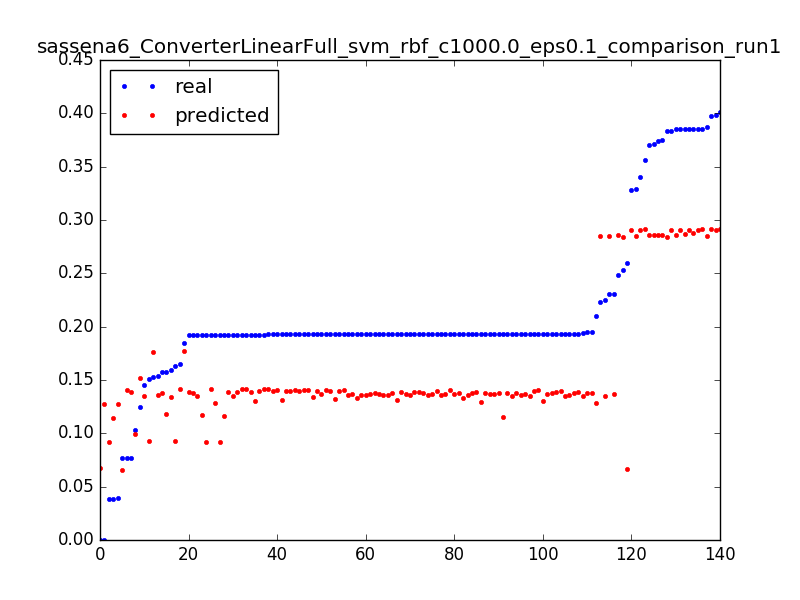

Source data for this figure (header and first rows):
0.1506656543730017, 0.0927546965191, 0.0031847133757961785
0.1924, 0.09217, 0.006369
0.03846, 0.09159, 0.009554
1.0693242939786348e-06, 0.06719, 0.003185
0.2593, 0.06659, 0.006369
0.07672, 0.06599, 0.009554
1.0693242939786348e-06, 0.1271, 0.003185
0.03971, 0.1277, 0.006369
0.2101, 0.1282, 0.009554
0.1923, 0.1288, 0.01274
0.1927, 0.1294, 0.01592
0.1926, 0.1299, 0.01911
0.1929, 0.1305, 0.02229
0.1927, 0.131, 0.02548
0.1927, 0.1316, 0.02866
0.1927, 0.1321, 0.03185
0.1927, 0.1327, 0.03503
0.1927, 0.1332, 0.03822
0.1927, 0.1338, 0.0414
0.1593, 0.1344, 0.04459
0.2252, 0.1349, 0.04777
0.1928, 0.1355, 0.05096
0.1542, 0.136, 0.05414
0.2307, 0.1366, 0.05732
0.1927, 0.1371, 0.06051
0.1949, 0.1377, 0.06369
0.1927, 0.1382, 0.06688
0.1918, 0.1388, 0.07006
0.1927, 0.1393, 0.07325
0.1576, 0.1379, 0.003185
0.1919, 0.1382, 0.006369
0.1925, 0.1385, 0.009554
0.1926, 0.1388, 0.01274
0.1926, 0.1391, 0.01592
0.1927, 0.1394, 0.01911
0.1927, 0.1397, 0.02229
0.1927, 0.14, 0.02548
0.1927, 0.1403, 0.02866
0.1927, 0.1406, 0.03185
0.07708, 0.1409, 0.03503
0.1247, 0.1519, 0.003185
0.1029, 0.09935, 0.003185
0.3289, 0.2847, 0.003185
0.3869, 0.2854, 0.006369
0.3849, 0.2861, 0.009554
0.3852, 0.2868, 0.01274
0.3853, 0.2875, 0.01592
0.2534, 0.2838, 0.003185
0.3833, 0.2842, 0.006369
0.2307, 0.2846, 0.009554
0.1578, 0.1181, 0.003185
0.192, 0.1171, 0.006369
0.1924, 0.116, 0.009554
0.1928, 0.115, 0.01274
0.03852, 0.114, 0.01592
0.1629, 0.09313, 0.003185
0.192, 0.09212, 0.006369
0.1452, 0.135, 0.003185
0.1919, 0.135, 0.006369
0.1925, 0.1351, 0.009554
0.1931, 0.1352, 0.01274
... 80 more rows
